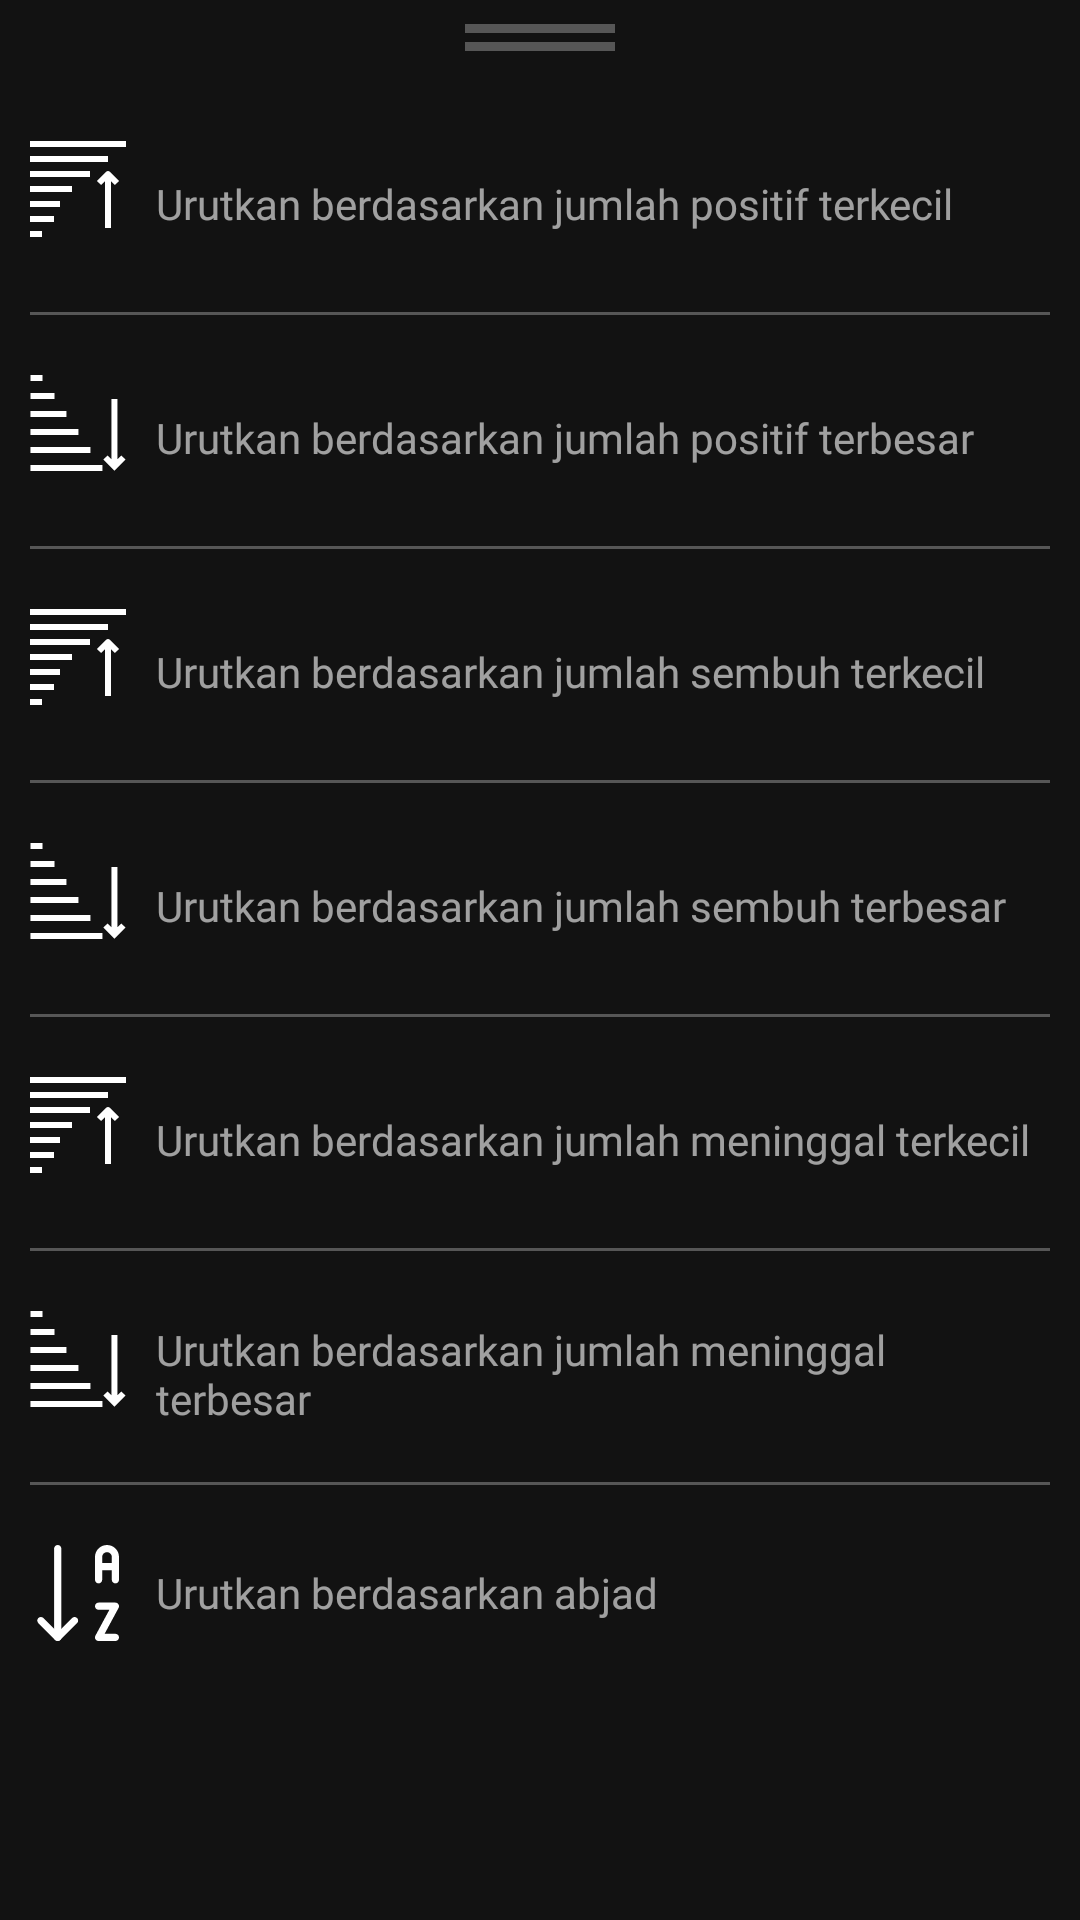

The Android layout XML behind this screen, and the referenced resources:
<!-- AndroidManifest.xml: application theme AppTheme -->
<!-- res/layout/fragment_sortlocal.xml -->
<?xml version="1.0" encoding="utf-8"?>
<LinearLayout xmlns:android="http://schemas.android.com/apk/res/android"
    xmlns:tools="http://schemas.android.com/tools"
    xmlns:app="http://schemas.android.com/apk/res-auto"
    android:id="@+id/list"
    android:layout_width="match_parent"
    android:layout_height="match_parent"
    android:orientation="vertical"
    android:background="@color/dark_bg"
    android:paddingTop="@dimen/padding_8"
    android:paddingBottom="@dimen/padding_8"
    android:paddingStart="@dimen/padding_10"
    android:paddingEnd="@dimen/padding_10"
    style="@style/AppBottomSheetDialogTheme"
    tools:context=".ui.sortirdialog.sort_indonesia.SortLocalFragment">
    <View
        android:layout_width="@dimen/size_50"
        android:layout_height="@dimen/size_3"
        android:background="@color/line"
        android:layout_gravity="center_horizontal"/>
    <View
        android:layout_width="@dimen/size_50"
        android:layout_height="@dimen/size_3"
        android:background="@color/line"
        android:layout_marginTop="@dimen/margin_3"
        android:layout_marginBottom="@dimen/padding_10"
        android:layout_gravity="center_horizontal"/>
    <LinearLayout
        android:id="@+id/llAscConfirm"
        android:layout_width="match_parent"
        android:layout_height="wrap_content"
        android:layout_marginTop="@dimen/margin_20"
        android:orientation="horizontal">
        <ImageView
            android:layout_width="@dimen/size_32"
            android:layout_height="@dimen/size_32"
            android:layout_marginBottom="@dimen/margin_10"
            android:src="@drawable/ic_sort_asc"/>
        <TextView
            android:layout_width="match_parent"
            android:layout_height="match_parent"
            android:text="@string/title_sort_asc_confirm"
            android:textSize="@dimen/font_14"
            android:fontFamily="@font/bold"
            android:textColor="@color/grey"
            android:layout_marginStart="@dimen/margin_10"
            android:gravity="center_vertical"/>
    </LinearLayout>
    <View
        android:layout_width="match_parent"
        android:layout_height="@dimen/size_1dp"
        android:layout_marginTop="@dimen/margin_15"
        android:background="@color/line"/>
    <LinearLayout
        android:id="@+id/llDescConfirm"
        android:layout_width="match_parent"
        android:layout_height="wrap_content"
        android:layout_marginTop="@dimen/margin_20"
        android:orientation="horizontal">
        <ImageView
            android:layout_width="@dimen/size_32"
            android:layout_height="@dimen/size_32"
            android:layout_marginBottom="@dimen/margin_10"
            android:src="@drawable/ic_sort_desc"/>
        <TextView
            android:layout_width="match_parent"
            android:layout_height="match_parent"
            android:text="@string/title_sort_desc_confirm"
            android:textSize="@dimen/font_14"
            android:fontFamily="@font/bold"
            android:textColor="@color/grey"
            android:layout_marginStart="@dimen/margin_10"
            android:gravity="center_vertical"/>
    </LinearLayout>
    <View
        android:layout_width="match_parent"
        android:layout_height="@dimen/size_1dp"
        android:layout_marginTop="@dimen/margin_15"
        android:background="@color/line"/>
    <LinearLayout
        android:id="@+id/llAscRecovered"
        android:layout_width="match_parent"
        android:layout_height="wrap_content"
        android:layout_marginTop="@dimen/margin_20"
        android:orientation="horizontal">
        <ImageView
            android:layout_width="@dimen/size_32"
            android:layout_height="@dimen/size_32"
            android:layout_marginBottom="@dimen/margin_10"
            android:src="@drawable/ic_sort_asc"/>
        <TextView
            android:layout_width="match_parent"
            android:layout_height="match_parent"
            android:text="@string/title_sort_asc_recovered"
            android:textSize="@dimen/font_14"
            android:fontFamily="@font/bold"
            android:textColor="@color/grey"
            android:layout_marginStart="@dimen/margin_10"
            android:gravity="center_vertical"/>
    </LinearLayout>
    <View
        android:layout_width="match_parent"
        android:layout_height="@dimen/size_1dp"
        android:layout_marginTop="@dimen/margin_15"
        android:background="@color/line"/>
    <LinearLayout
        android:id="@+id/llDescRecovered"
        android:layout_width="match_parent"
        android:layout_height="wrap_content"
        android:layout_marginTop="@dimen/margin_20"
        android:orientation="horizontal">
        <ImageView
            android:layout_width="@dimen/size_32"
            android:layout_height="@dimen/size_32"
            android:layout_marginBottom="@dimen/margin_10"
            android:src="@drawable/ic_sort_desc"/>
        <TextView
            android:layout_width="match_parent"
            android:layout_height="match_parent"
            android:text="@string/title_sort_desc_recovered"
            android:textSize="@dimen/font_14"
            android:fontFamily="@font/bold"
            android:textColor="@color/grey"
            android:layout_marginStart="@dimen/margin_10"
            android:gravity="center_vertical"/>
    </LinearLayout>
    <View
        android:layout_width="match_parent"
        android:layout_height="@dimen/size_1dp"
        android:layout_marginTop="@dimen/margin_15"
        android:background="@color/line"/>
    <LinearLayout
        android:id="@+id/llAscDeath"
        android:layout_width="match_parent"
        android:layout_height="wrap_content"
        android:layout_marginTop="@dimen/margin_20"
        android:orientation="horizontal">
        <ImageView
            android:layout_width="@dimen/size_32"
            android:layout_height="@dimen/size_32"
            android:layout_marginBottom="@dimen/margin_10"
            android:src="@drawable/ic_sort_asc"/>
        <TextView
            android:layout_width="match_parent"
            android:layout_height="match_parent"
            android:text="@string/title_sort_asc_death"
            android:textSize="@dimen/font_14"
            android:fontFamily="@font/bold"
            android:textColor="@color/grey"
            android:layout_marginStart="@dimen/margin_10"
            android:gravity="center_vertical"/>
    </LinearLayout>
    <View
        android:layout_width="match_parent"
        android:layout_height="@dimen/size_1dp"
        android:layout_marginTop="@dimen/margin_15"
        android:background="@color/line"/>
    <LinearLayout
        android:id="@+id/llDescDeath"
        android:layout_width="match_parent"
        android:layout_height="wrap_content"
        android:layout_marginTop="@dimen/margin_20"
        android:orientation="horizontal">
        <ImageView
            android:layout_width="@dimen/size_32"
            android:layout_height="@dimen/size_32"
            android:layout_marginBottom="@dimen/margin_10"
            android:src="@drawable/ic_sort_desc"/>
        <TextView
            android:layout_width="match_parent"
            android:layout_height="match_parent"
            android:text="@string/title_sort_desc_death"
            android:textSize="@dimen/font_14"
            android:fontFamily="@font/bold"
            android:textColor="@color/grey"
            android:layout_marginStart="@dimen/margin_10"
            android:gravity="center_vertical"/>
    </LinearLayout>
    <View
        android:layout_width="match_parent"
        android:layout_height="@dimen/size_1dp"
        android:layout_marginTop="@dimen/margin_15"
        android:background="@color/line"/>
    <LinearLayout
        android:id="@+id/llAbjad"
        android:layout_width="match_parent"
        android:layout_height="wrap_content"
        android:layout_marginTop="@dimen/margin_20"
        android:layout_marginBottom="@dimen/margin_20"
        android:orientation="horizontal">
        <ImageView
            android:layout_width="@dimen/size_32"
            android:layout_height="@dimen/size_32"
            android:src="@drawable/ic_sort_abjad"/>
        <TextView
            android:layout_width="match_parent"
            android:layout_height="match_parent"
            android:text="@string/title_sort_abjad"
            android:textSize="@dimen/font_14"
            android:fontFamily="@font/bold"
            android:textColor="@color/grey"
            android:layout_marginStart="@dimen/margin_10"
            android:gravity="center_vertical"/>
    </LinearLayout>
</LinearLayout>
<!-- resources referenced by this layout -->
<resources>
  <color name="dark_bg">#121212</color>
  <color name="grey">#99FFFFFF</color>
  <color name="line">#56DCDCDC</color>
  <dimen name="font_14">14sp</dimen>
  <dimen name="margin_10">10dp</dimen>
  <dimen name="margin_15">15dp</dimen>
  <dimen name="margin_20">20dp</dimen>
  <dimen name="margin_3">3dp</dimen>
  <dimen name="padding_10">10dp</dimen>
  <dimen name="padding_8">8dp</dimen>
  <dimen name="size_1dp">1dp</dimen>
  <dimen name="size_3">3dp</dimen>
  <dimen name="size_32">32dp</dimen>
  <dimen name="size_50">50dp</dimen>
  <!-- drawable ic_sort_desc (drawable) -->
  <vector xmlns:android="http://schemas.android.com/apk/res/android"
      android:width="512dp"
      android:height="512dp"
      android:viewportWidth="512"
      android:viewportHeight="512">
    <path
        android:fillColor="@color/white"
        android:pathData="M2.344,480h384v32h-384z"/>
    <path
        android:fillColor="@color/white"
        android:pathData="M2.344,384h320v32h-320z"/>
    <path
        android:fillColor="@color/white"
        android:pathData="M2.344,288h256v32h-256z"/>
    <path
        android:fillColor="@color/white"
        android:pathData="M2.344,192h192v32h-192z"/>
    <path
        android:fillColor="@color/white"
        android:pathData="M2.344,96h128v32h-128z"/>
    <path
        android:fillColor="@color/white"
        android:pathData="M2.344,0h64v32h-64z"/>
    <path
        android:fillColor="@color/white"
        android:pathData="M487.032,428.688l-20.688,20.688l0,-321.376l-32,0l0,321.376l-20.688,-20.688l-22.624,22.624l59.312,59.312l59.312,-59.312z"/>
  </vector>
  <string name="title_sort_abjad">Urutkan berdasarkan abjad</string>
  <string name="title_sort_asc_confirm">Urutkan berdasarkan jumlah positif terkecil</string>
  <string name="title_sort_asc_death">Urutkan berdasarkan jumlah meninggal terkecil</string>
  <string name="title_sort_asc_recovered">Urutkan berdasarkan jumlah sembuh terkecil</string>
  <string name="title_sort_desc_confirm">Urutkan berdasarkan jumlah positif terbesar</string>
  <string name="title_sort_desc_death">Urutkan berdasarkan jumlah meninggal terbesar</string>
  <string name="title_sort_desc_recovered">Urutkan berdasarkan jumlah sembuh terbesar</string>
  <style name="AppBottomSheetDialogTheme" parent="Theme.Design.Light.BottomSheetDialog">
          <item name="bottomSheetStyle">@style/AppModalStyle</item>
          <item name="android:layout_marginStart">2dp</item>
          <item name="android:layout_marginEnd">2dp</item>
      </style>
  <style name="AppTheme" parent="Theme.AppCompat.Light.DarkActionBar">
          
          <item name="colorPrimary">@color/colorPrimary</item>
          <item name="colorPrimaryDark">@color/colorPrimaryDark</item>
          <item name="colorAccent">@color/colorAccent</item>
          <item name="bottomSheetDialogTheme">@style/AppBottomSheetDialogTheme</item>
      </style>
  <color name="white">#ffffff</color>
  <style name="AppModalStyle" parent="Widget.Design.BottomSheet.Modal">
          <item name="android:background">@drawable/rounded_dialog</item>
      </style>
  <color name="colorPrimary">#00E4E3</color>
  <color name="colorPrimaryDark">#1C1C1C</color>
  <color name="colorAccent">#1EB700</color>
  <!-- drawable rounded_dialog (drawable) -->
  <?xml version="1.0" encoding="utf-8"?>
  <shape xmlns:android="http://schemas.android.com/apk/res/android"
      android:shape="rectangle">
      <solid android:color="@color/dark_bg"/>
      <corners android:topLeftRadius="16dp"
          android:topRightRadius="16dp"/>
  
  </shape>
</resources>
